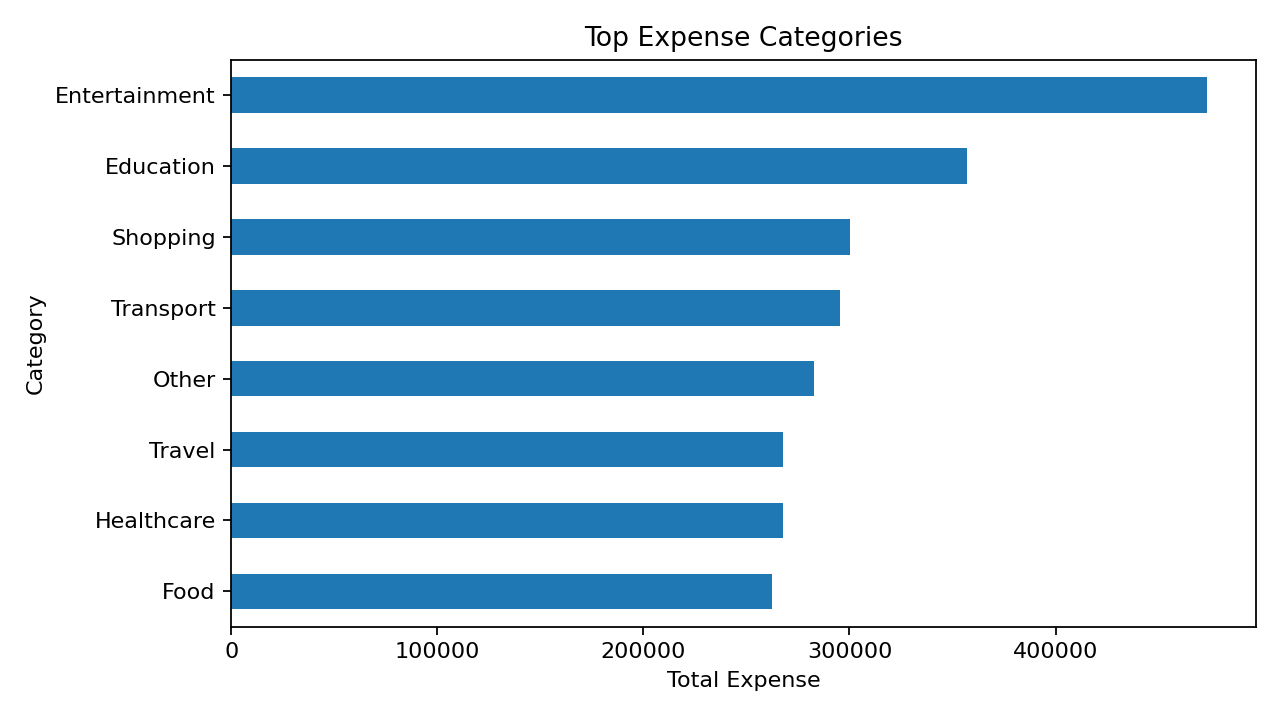

Data behind this chart, as committed beside it:
Category, TotalExpense
Entertainment, 473612
Education, 357187
Shopping, 300060
Transport, 295290
Other, 283000
Travel, 267703
Healthcare, 267544
Food, 262658
Bills, 257508
